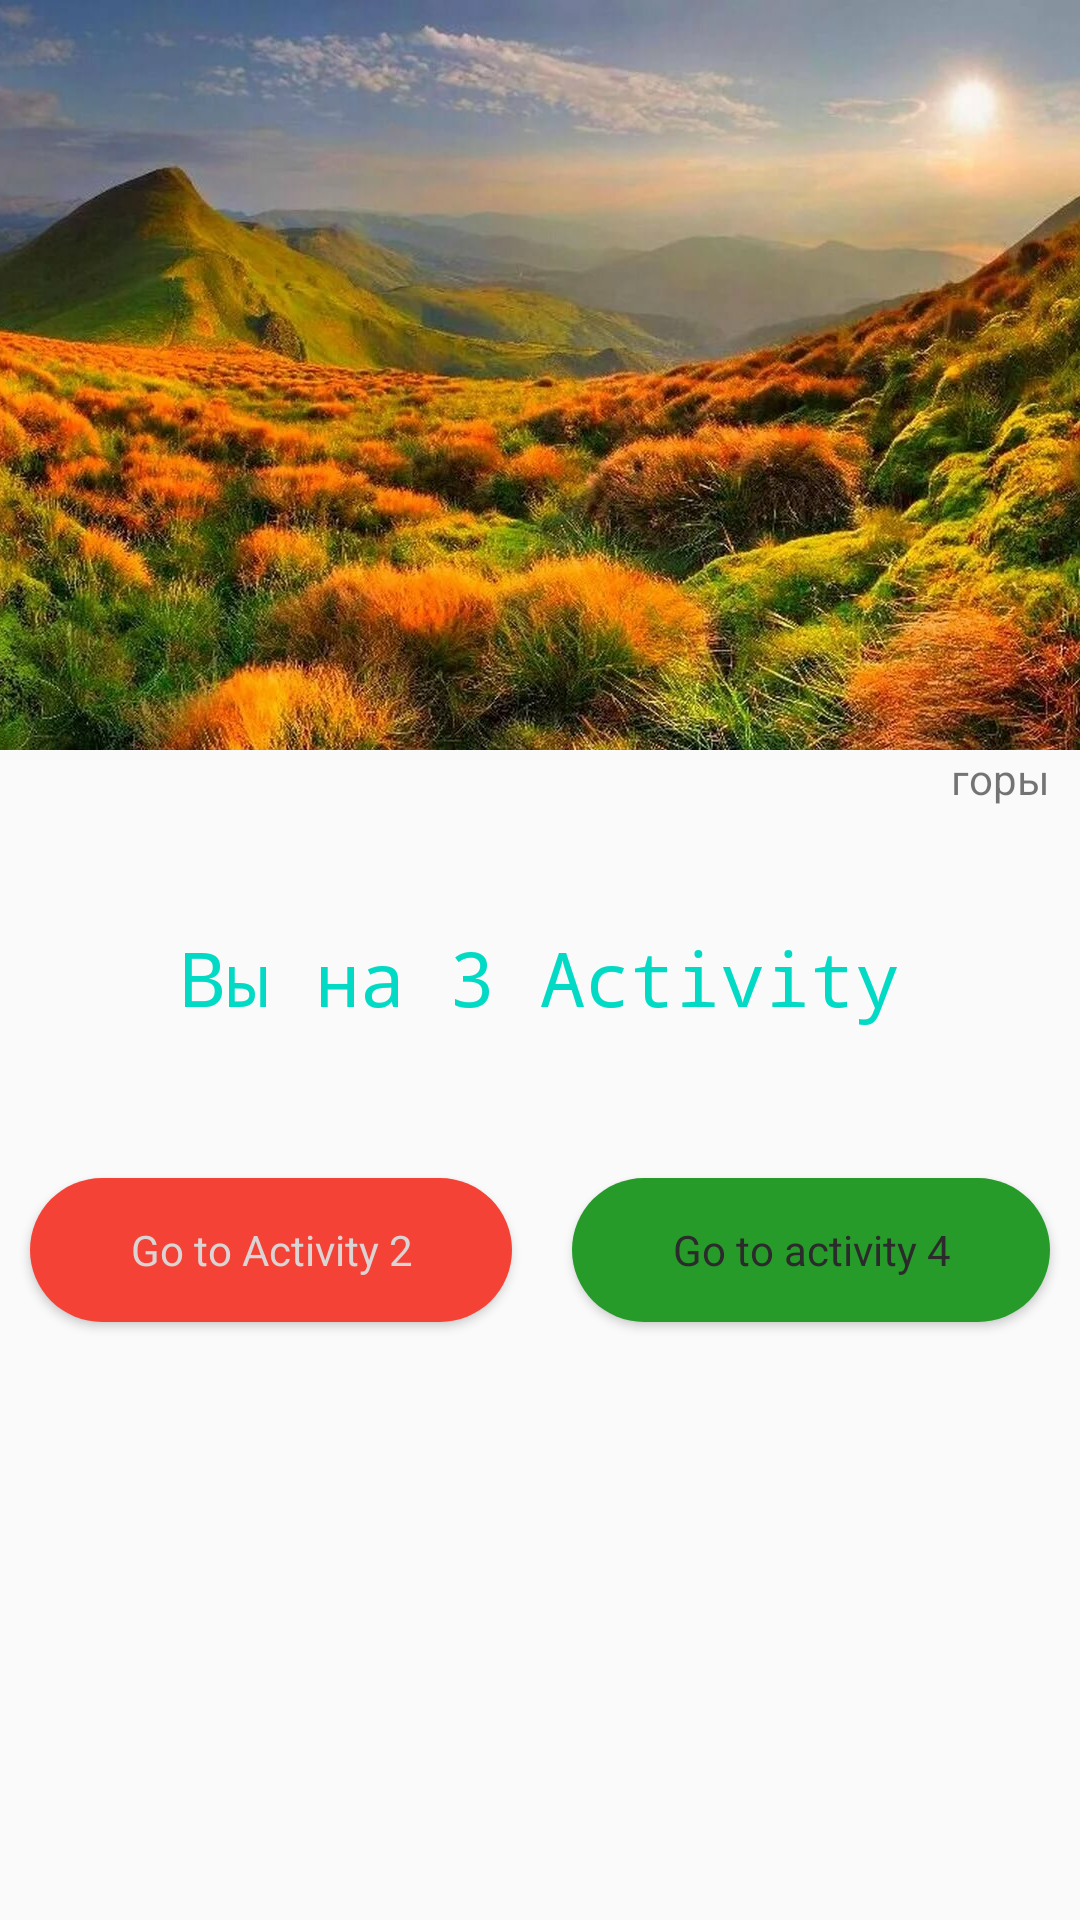

This screen was rendered from an Android layout file. Write that file and the resources it references.
<!-- AndroidManifest.xml: activity theme AppTheme.NoActionBar -->
<!-- res/layout/activity_main3.xml -->
<?xml version="1.0" encoding="utf-8"?>
<LinearLayout xmlns:android="http://schemas.android.com/apk/res/android"
    android:layout_width="match_parent"
    android:layout_height="match_parent"
    android:orientation="vertical">

    <LinearLayout
        android:layout_width="match_parent"
        android:layout_height="wrap_content"
        android:orientation="vertical">

        <ImageView
            android:id="@+id/image_view_3"
            android:layout_width="wrap_content"
            android:layout_height="250sp"
            android:contentDescription="@string/photo_3"
            android:scaleType="centerCrop"
            android:src="@drawable/image_view_3" />

        <TextView
            android:layout_width="wrap_content"
            android:layout_height="wrap_content"
            android:layout_gravity="end"
            android:layout_marginEnd="10dp"
            android:text="@string/gori" />

        <TextView
            style="@style/textStyle"
            android:gravity="center"
            android:text="@string/_3_activity">

        </TextView>

    </LinearLayout>


    <LinearLayout
        android:layout_width="match_parent"
        android:layout_height="wrap_content"
        android:orientation="horizontal">

        <Button
            android:id="@+id/btnActivityFreeEnd"
            style="@style/ButtonEnd"
            android:layout_gravity="center"
            android:layout_margin="10dp"
            android:layout_weight="1"
            android:text="@string/go_to_activity_2">


        </Button>

        <Button
            android:id="@+id/btnActivityFreeGo"
            style="@style/ButtonGo"
            android:layout_gravity="center"
            android:layout_margin="10dp"
            android:layout_weight="1"
            android:text="@string/go_to_activity_4">


        </Button>

    </LinearLayout>


</LinearLayout>
<!-- resources referenced by this layout -->
<resources>
  <!-- drawable image_view_3: jpeg bitmap (drawable, 211765 bytes) -->
  <string name="_3_activity">Вы на 3 Activity</string>
  <string name="go_to_activity_2">Go to Activity 2</string>
  <string name="go_to_activity_4">Go to activity 4</string>
  <string name="gori">горы</string>
  <string name="photo_3">фото 3</string>
  <style name="ButtonEnd" parent="ButtonGeneral">
          <item name="android:background">@drawable/button_shadow_end</item>
          <item name="android:textColor">@color/colorTextEnd</item>
      </style>
  <style name="ButtonGo" parent="ButtonGeneral">
          <item name="android:background">@drawable/button_shadow_go</item>
          <item name="android:textColor">@color/colorTextGo</item>
      </style>
  <style name="textStyle" parent="AppTheme">
          <item name="android:padding">40dp</item>
          <item name="android:layout_width">match_parent</item>
          <item name="android:layout_height">wrap_content</item>
          <item name="android:textColor">@color/colorAccent</item>
          <item name="android:textSize">25sp</item>
          <item name="android:typeface">monospace</item>
      </style>
  <style name="AppTheme.NoActionBar">
          <item name="windowActionBar">false</item>
          <item name="windowNoTitle">true</item>
      </style>
  <style name="ButtonGeneral" parent="AppTheme">
          <item name="android:layout_height">wrap_content</item>
          <item name="android:layout_width">wrap_content</item>
      </style>
  <!-- drawable button_shadow_end (drawable) -->
  <?xml version="1.0" encoding="utf-8"?>
  <shape xmlns:android="http://schemas.android.com/apk/res/android"
      android:shape="rectangle">
  
      <solid android:color="#F44336" />
      <corners android:radius="25dp" />
  
  </shape>
  <color name="colorTextEnd">#DCD4D4</color>
  <!-- drawable button_shadow_go (drawable) -->
  <?xml version="1.0" encoding="utf-8"?>
  <shape xmlns:android="http://schemas.android.com/apk/res/android"
      android:shape="rectangle">
  
      <solid android:color="#269B2A" />
      <corners android:radius="25dp" />
  
  </shape>
  <color name="colorTextGo">#2C2B2B</color>
  <style name="AppTheme" parent="Theme.AppCompat.Light.DarkActionBar">
          
          <item name="colorPrimary">@color/colorPrimary</item>
          <item name="colorPrimaryDark">@color/colorPrimaryDark</item>
          <item name="colorAccent">@color/colorAccent</item>
      </style>
  <color name="colorAccent">#03DAC5</color>
  <color name="colorPrimary">#6200EE</color>
  <color name="colorPrimaryDark">#3700B3</color>
</resources>
